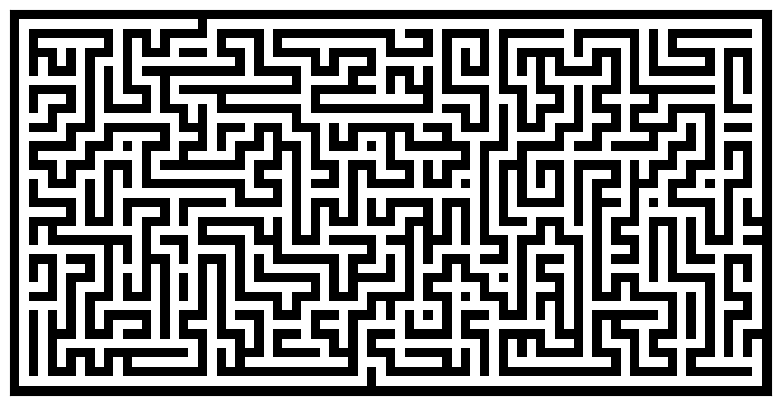

Write the Python code that produced this figure.
##
## Retrieved from http://en.wikipedia.org/wiki/Maze_generation_algorithm
##   on 2012-02-28
##

import numpy as np
from numpy.random import random_integers as rnd
import matplotlib.pyplot as plt
 
def maze(width=81, height=51, complexity=.75, density =.75):
    # Only odd shapes
    shape = ((height//2)*2+1, (width//2)*2+1)
    # Adjust complexity and density relative to maze size
    complexity = int(complexity*(5*(shape[0]+shape[1])))
    density    = int(density*(shape[0]//2*shape[1]//2))
    # Build actual maze
    Z = np.zeros(shape, dtype=bool)
    # Fill borders
    Z[0,:] = Z[-1,:] = 1
    Z[:,0] = Z[:,-1] = 1
    # Make isles
    for i in range(density):
        x, y = rnd(0,shape[1]//2)*2, rnd(0,shape[0]//2)*2
        Z[y,x] = 1
        for j in range(complexity):
            neighbours = []
            if x > 1:           neighbours.append( (y,x-2) )
            if x < shape[1]-2:  neighbours.append( (y,x+2) )
            if y > 1:           neighbours.append( (y-2,x) )
            if y < shape[0]-2:  neighbours.append( (y+2,x) )
            if len(neighbours):
                y_,x_ = neighbours[rnd(0,len(neighbours)-1)]
                if Z[y_,x_] == 0:
                    Z[y_,x_] = 1
                    Z[y_+(y-y_)//2, x_+(x-x_)//2] = 1
                    x, y = x_, y_
    return Z
 
plt.figure(figsize=(10,5))
plt.imshow(maze(80,40),cmap=plt.cm.binary,interpolation='nearest')
plt.xticks([]),plt.yticks([])
plt.show()